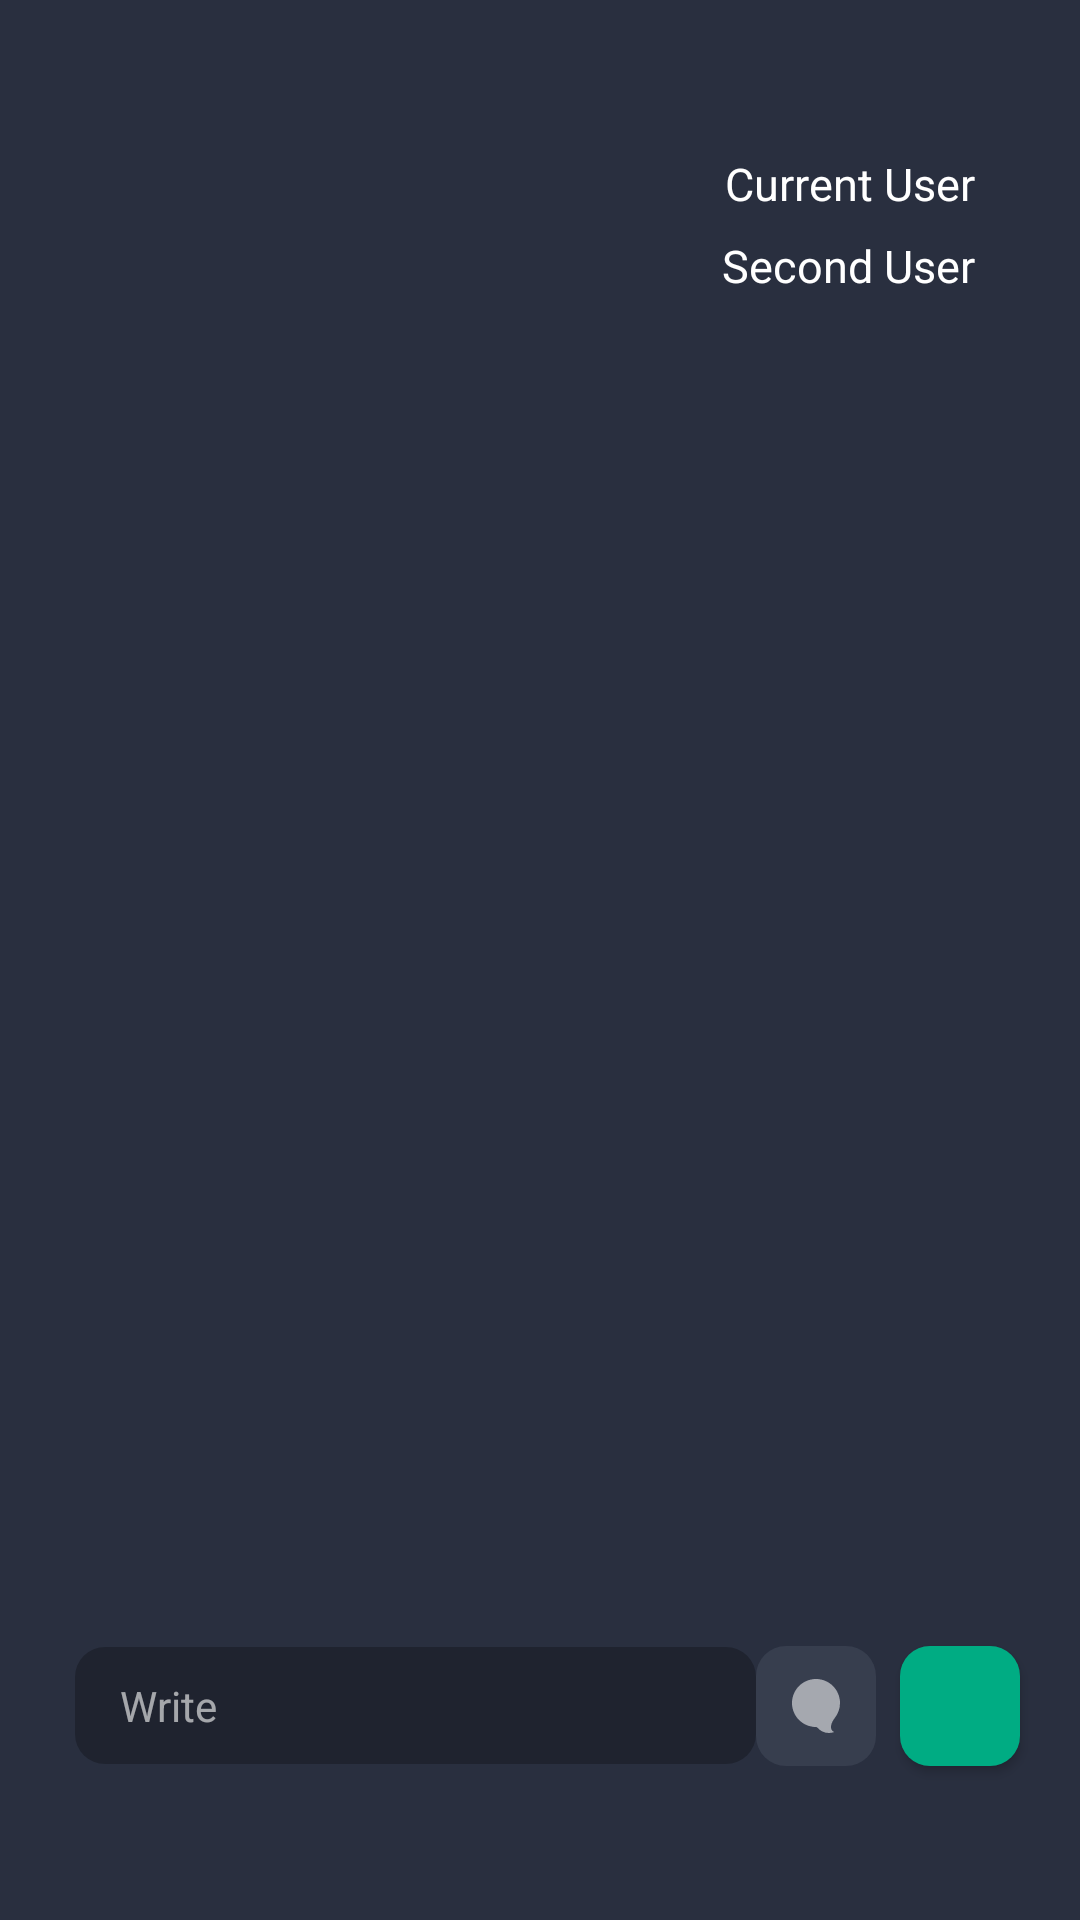

Reconstruct the res/layout file that produces this screen, plus the resources it refers to.
<!-- AndroidManifest.xml: application theme Theme.ChatAppRealtime -->
<!-- res/layout/activity_chat.xml -->
<?xml version="1.0" encoding="utf-8"?>
<androidx.constraintlayout.widget.ConstraintLayout xmlns:android="http://schemas.android.com/apk/res/android"
    xmlns:app="http://schemas.android.com/apk/res-auto"
    xmlns:tools="http://schemas.android.com/tools"
    android:layout_width="match_parent"
    android:layout_height="match_parent"
    tools:context=".ui.single.ChatActivity"
    android:background="@color/bg">

    <ImageView
        android:id="@+id/currnetUserImage"
        android:layout_width="wrap_content"
        android:layout_height="wrap_content"
        android:layout_marginStart="35dp"
        android:layout_marginTop="51dp"
        app:layout_constraintStart_toStartOf="parent"
        app:layout_constraintTop_toTopOf="parent"
        app:srcCompat="@drawable/profile_photo" />

    <ImageView
        android:id="@+id/secondUserImage"
        android:layout_width="wrap_content"
        android:layout_height="wrap_content"
        android:layout_marginStart="10dp"
        android:layout_marginTop="51dp"
        app:layout_constraintStart_toEndOf="@+id/currnetUserImage"
        app:layout_constraintTop_toTopOf="parent"
        app:srcCompat="@drawable/profile_photo" />

    <TextView
        android:id="@+id/currentUserNameText"
        android:layout_width="wrap_content"
        android:layout_height="wrap_content"
        android:layout_marginEnd="35dp"
        android:text="Current User"
        android:textColor="@color/white"
        android:textSize="15sp"
        app:layout_constraintEnd_toEndOf="parent"
        app:layout_constraintTop_toTopOf="@+id/secondUserImage" />

    <TextView
        android:id="@+id/secondUserNameText"
        android:layout_width="wrap_content"
        android:layout_height="wrap_content"
        android:layout_marginTop="7dp"
        android:text="Second User"
        android:textColor="@color/white"
        android:textSize="15sp"
        app:layout_constraintEnd_toEndOf="@+id/currentUserNameText"
        app:layout_constraintTop_toBottomOf="@+id/currentUserNameText" />

    <EditText
        android:id="@+id/chatEditText"
        android:layout_width="0dp"
        android:layout_height="wrap_content"
        android:layout_marginStart="25dp"
        android:layout_marginBottom="52dp"
        android:background="@drawable/search_bar_shape"
        android:ems="10"
        android:hint="Write"
        android:inputType="text"
        android:paddingLeft="15dp"
        android:paddingTop="10dp"
        android:paddingBottom="10dp"
        android:textColor="@color/white"
        android:textColorHint="@color/hint"
        android:textSize="14sp"
        app:layout_constraintBottom_toBottomOf="parent"
        app:layout_constraintEnd_toStartOf="@+id/sendButton"
        app:layout_constraintStart_toStartOf="parent" />

    <androidx.appcompat.widget.AppCompatButton
        android:id="@+id/cameraButton"
        android:layout_width="40dp"
        android:layout_height="40dp"
        android:layout_marginEnd="20dp"
        android:background="@drawable/camera_button_bg"
        android:drawableLeft="@drawable/baseline_camera_alt_24"
        android:paddingLeft="8dp"
        app:layout_constraintBottom_toBottomOf="@+id/chatEditText"
        app:layout_constraintEnd_toEndOf="parent"
        app:layout_constraintTop_toTopOf="@+id/chatEditText" />

    <ImageView
        android:id="@+id/sendButton"
        android:layout_width="wrap_content"
        android:layout_height="wrap_content"
        android:layout_marginEnd="8dp"
        app:layout_constraintBottom_toBottomOf="@+id/chatEditText"
        app:layout_constraintEnd_toStartOf="@+id/cameraButton"
        app:layout_constraintTop_toTopOf="@+id/chatEditText"
        app:srcCompat="@drawable/group" />

    <androidx.recyclerview.widget.RecyclerView
        android:id="@+id/messagesRecyclerView"
        android:layout_width="0dp"
        android:layout_height="0dp"
        android:layout_marginStart="35dp"
        android:layout_marginTop="20dp"
        android:layout_marginEnd="35dp"
        android:layout_marginBottom="20dp"
        app:layout_constraintBottom_toTopOf="@+id/chatEditText"
        app:layout_constraintEnd_toEndOf="parent"
        app:layout_constraintStart_toStartOf="parent"
        app:layout_constraintTop_toBottomOf="@+id/secondUserImage" />
</androidx.constraintlayout.widget.ConstraintLayout>
<!-- resources referenced by this layout -->
<resources>
  <color name="bg">#FF292F3F</color>
  <color name="hint">#99FFFFFF</color>
  <color name="white">#FFFFFFFF</color>
  <!-- drawable camera_button_bg (drawable) -->
  <?xml version="1.0" encoding="utf-8"?>
  <selector xmlns:android="http://schemas.android.com/apk/res/android">
      <item>
          <shape android:shape="rectangle">
              <corners android:radius="@dimen/d_10"/>
              <solid android:color="@color/green"/>
          </shape>
      </item>
  </selector>
  <!-- drawable group (drawable) -->
  <vector xmlns:android="http://schemas.android.com/apk/res/android"
      android:width="40dp"
      android:height="40dp"
      android:viewportWidth="40"
      android:viewportHeight="40">
    <path
        android:pathData="M10,0L30,0A10,10 0,0 1,40 10L40,30A10,10 0,0 1,30 40L10,40A10,10 0,0 1,0 30L0,10A10,10 0,0 1,10 0z"
        android:fillColor="#373E4E"/>
    <path
        android:pathData="M26.003,28.657C24.225,27.774 25.092,25.48 26.313,23.914C27.37,22.558 28,20.853 28,19C28,14.582 24.418,11 20,11C15.582,11 12,14.582 12,19C12,23.418 15.582,27 20,27C20.185,27 20.359,27.084 20.478,27.226C21.789,28.78 23.979,29.433 26.001,28.698C26.02,28.691 26.021,28.666 26.003,28.657Z"
        android:fillColor="#ffffff"
        android:fillAlpha="0.55"
        android:fillType="evenOdd"/>
  </vector>
  <!-- drawable search_bar_shape (drawable) -->
  <?xml version="1.0" encoding="utf-8"?>
  <selector xmlns:android="http://schemas.android.com/apk/res/android">
      <item>
          <shape android:shape="rectangle">
              <corners android:radius="@dimen/d_10"/>
              <solid android:color="@color/searchBarColor"/>
          </shape>
      </item>
  </selector>
  <style name="Theme.ChatAppRealtime" parent="Base.Theme.ChatAppRealtime" />
  <dimen name="d_10">10dp</dimen>
  <color name="green">#FF00AC83</color>
  <color name="searchBarColor">#40000000</color>
  <style name="Base.Theme.ChatAppRealtime" parent="Theme.Material3.DayNight.NoActionBar">
          
          
      </style>
</resources>
